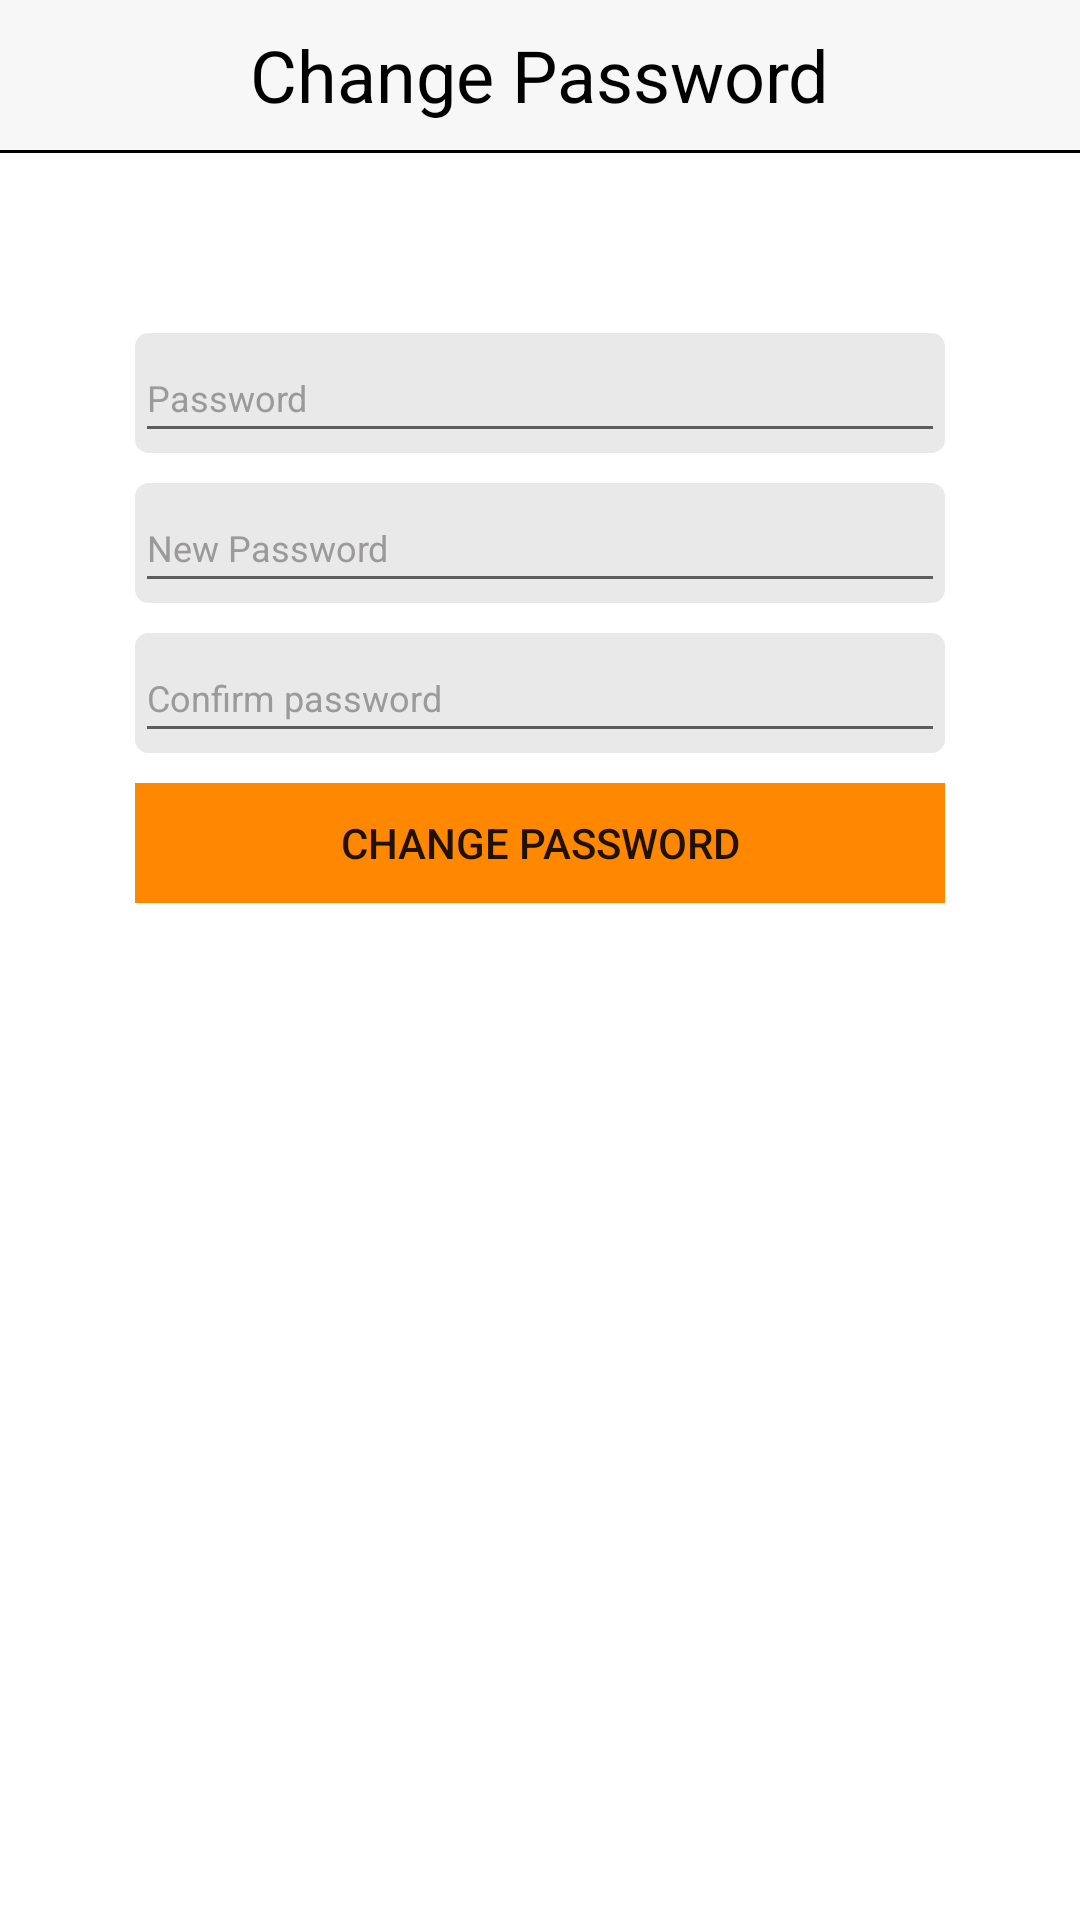

Layout XML and referenced resources for this Android screen:
<!-- AndroidManifest.xml: application theme AppTheme -->
<!-- res/layout/password_change_fragment.xml -->
<?xml version="1.0" encoding="utf-8"?>
<LinearLayout xmlns:android="http://schemas.android.com/apk/res/android"
    android:orientation="vertical" android:layout_width="match_parent"
    android:layout_height="match_parent"
    android:background="#ffff">
    <RelativeLayout
        android:layout_width="match_parent"
        android:layout_height="50dp"
        android:background="#F7F7F7">
        <ImageButton
            android:layout_width="wrap_content"
            android:layout_height="match_parent"
            android:src="@drawable/chevron_left"
            android:background="#F7F7F7"
            android:id="@+id/btnChangePasswordOut"/>
        <TextView
            android:layout_width="wrap_content"
            android:layout_height="match_parent"
            android:textSize="24dp"
            android:text="Change Password"
            android:gravity="center"
            android:layout_centerInParent="true"
            android:textColor="@android:color/background_dark"
            android:background="#F7F7F7"/>
    </RelativeLayout>
    <LinearLayout
        android:layout_width="match_parent"
        android:layout_height="1dp"
        android:background="@android:color/background_dark"></LinearLayout>
    <LinearLayout
        android:layout_width="270dp"
        android:layout_height="40dp"
        android:layout_gravity="center"
        android:layout_marginTop="60dp"
        android:background="@drawable/stroke">
        <EditText
            android:layout_width="match_parent"
            android:layout_height="match_parent"
            android:hint="@string/password"
            android:textColorHint="#FF9B9999"
            android:textSize="12dp"
            android:textColor="@android:color/background_dark"
            android:id="@+id/tvPassword"
            android:inputType="textPassword"
            />
    </LinearLayout>
    <LinearLayout
        android:layout_width="270dp"
        android:layout_height="40dp"
        android:layout_gravity="center"
        android:layout_marginTop="10dp"
        android:background="@drawable/stroke">
        <EditText
            android:layout_width="match_parent"
            android:layout_height="match_parent"
            android:hint="New Password"
            android:textColorHint="#FF9B9999"
            android:textSize="12dp"
            android:textColor="@android:color/background_dark"
            android:id="@+id/tvNewPassword"/>
    </LinearLayout>
    <LinearLayout
        android:layout_width="270dp"
        android:layout_height="40dp"
        android:layout_gravity="center"
        android:layout_marginTop="10dp"
        android:background="@drawable/stroke">
        <EditText
            android:layout_width="match_parent"
            android:layout_height="match_parent"
            android:hint="Confirm password"
            android:textColorHint="#FF9B9999"
            android:textSize="12dp"
            android:textColor="@android:color/background_dark"
            android:id="@+id/tvConfirmPassword"/>
    </LinearLayout>
    <LinearLayout
        android:layout_width="270dp"
        android:layout_height="40dp"
        android:layout_gravity="center"
        android:layout_marginTop="10dp"
        android:layout_marginBottom="20dp"
        android:background="@drawable/stroke">
        <Button
            android:layout_width="match_parent"
            android:layout_height="match_parent"
            android:background="@android:color/holo_orange_dark"
            android:text="Change Password"
            android:id="@+id/btnChange"/>
    </LinearLayout>

</LinearLayout>
<!-- resources referenced by this layout -->
<resources>
  <!-- drawable stroke (drawable) -->
  <?xml version="1.0" encoding="utf-8"?>
  <shape xmlns:android="http://schemas.android.com/apk/res/android"
      android:shape="rectangle">
  
      
      
      <stroke
          android:width="1dp"
          android:color="#FFE9E9E9"></stroke>
      
      <corners android:radius="4dp"></corners>
      <solid android:color="#FFE9E9E9" />
  
  </shape>
  <string name="password">Password</string>
  <style name="AppTheme" parent="Theme.AppCompat.Light.NoActionBar">
          
          <item name="colorPrimary">@color/colorPrimary</item>
          <item name="colorPrimaryDark">@color/colorPrimaryDark</item>
          <item name="colorAccent">@color/colorAccent</item>
      </style>
  <color name="colorPrimary">#4ed3da</color>
  <color name="colorPrimaryDark">#303F9F</color>
  <color name="colorAccent">#FF4081</color>
</resources>
